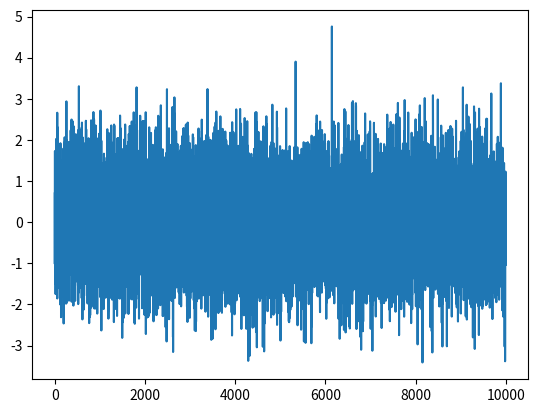
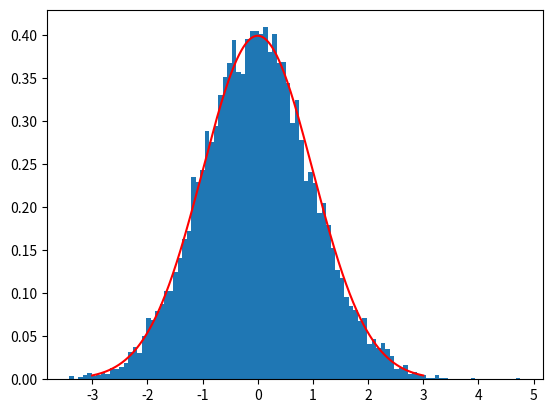

These figures' Python source, in order:
import numpy as np
import matplotlib.pyplot as plt
import scipy.stats as st

# 产生10000个服从标准正态分布的随机数
w = np.random.standard_normal(10000)
figure = plt.figure()
plt.plot(w,linestyle="-")
#plt.show()


# 绘制直方图
figure = plt.figure()
plt.hist(w,bins=100, density=True)

# 绘制(-3,3)范围内的标准正态分布曲线
dist = st.norm(loc=0,scale=1)
x = np.linspace(-3,3,1000)
plt.plot(x, dist.pdf(x), color="red")
plt.show()
